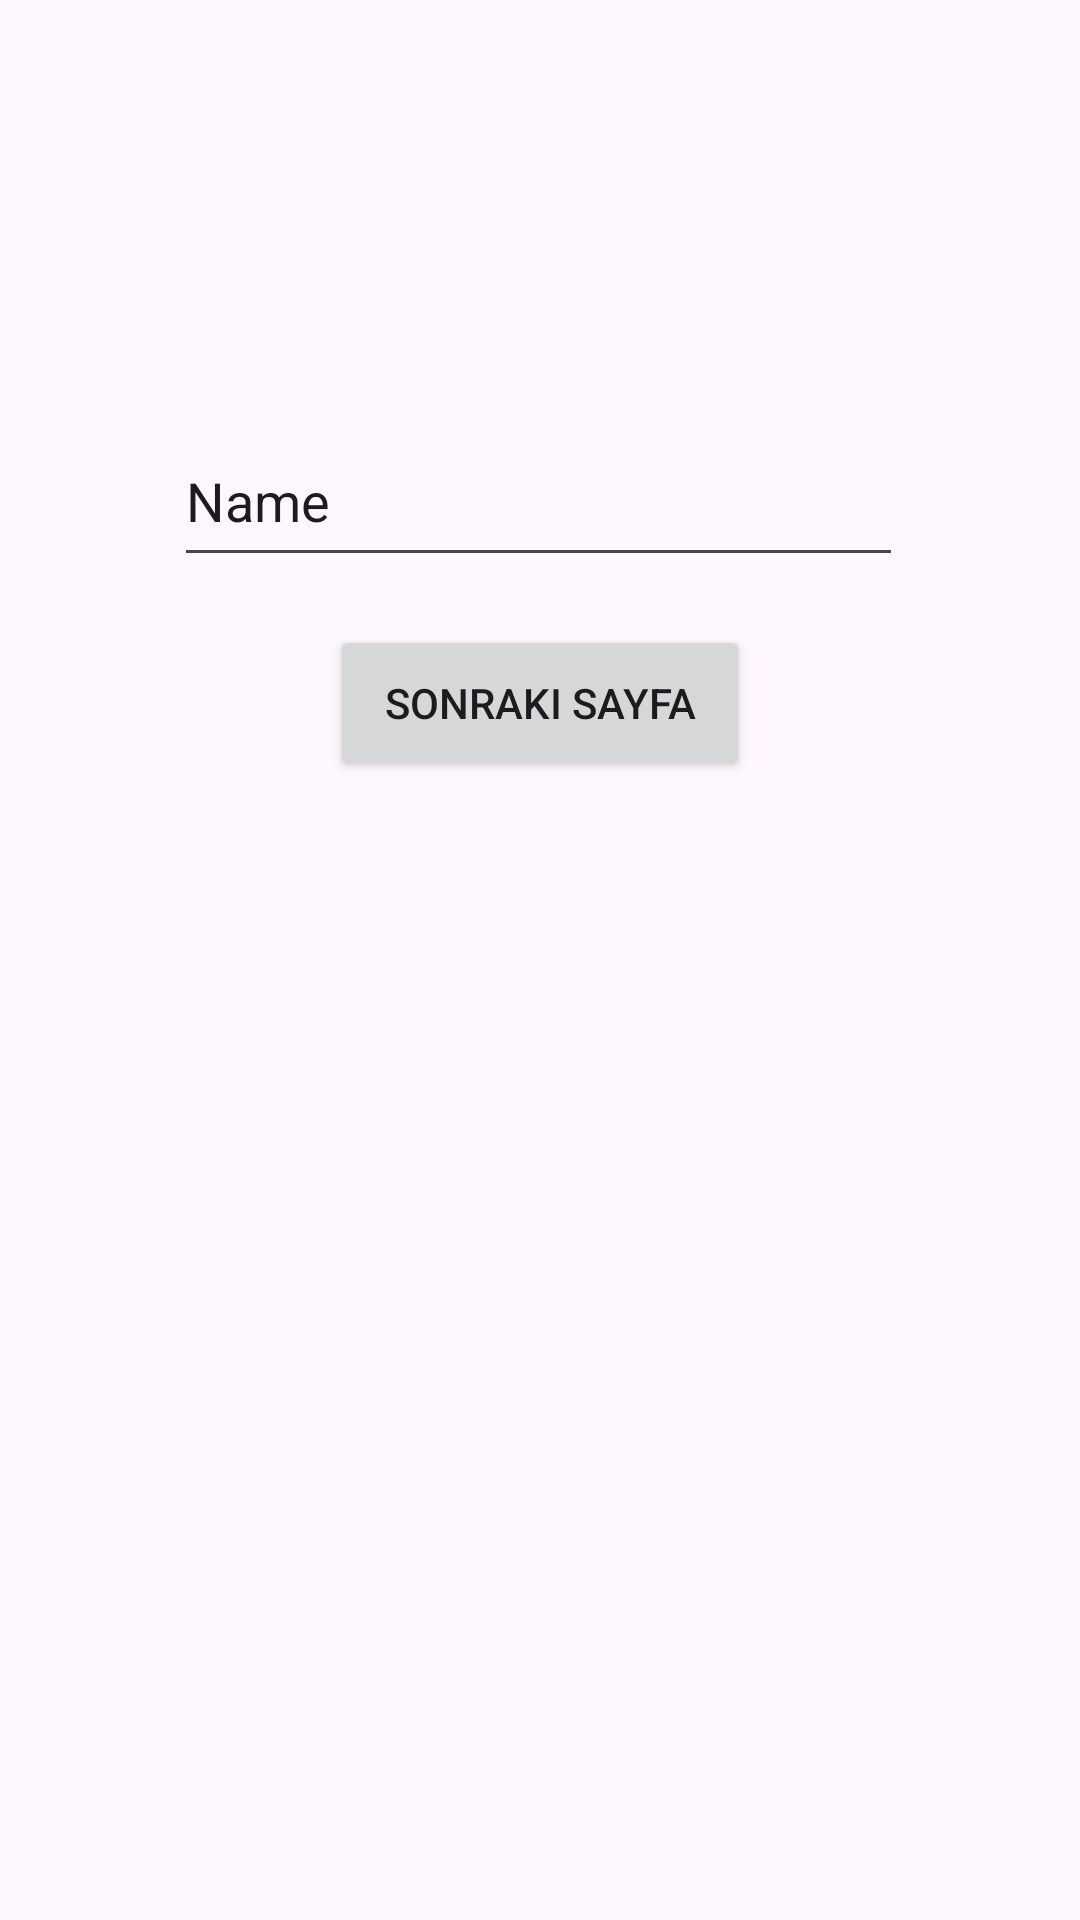

Layout XML and referenced resources for this Android screen:
<!-- AndroidManifest.xml: application theme Theme.FragmentNavigationProject -->
<!-- res/layout/fragment_birinci.xml -->
<?xml version="1.0" encoding="utf-8"?>
<androidx.constraintlayout.widget.ConstraintLayout xmlns:app="http://schemas.android.com/apk/res-auto"
    xmlns:tools="http://schemas.android.com/tools"
    xmlns:android="http://schemas.android.com/apk/res/android"
    android:layout_width="match_parent"
    android:layout_height="match_parent"
    tools:context=".BirinciFragment">

    <EditText
        android:id="@+id/editTextText"
        android:layout_width="243dp"
        android:layout_height="54dp"
        android:ems="10"
        android:inputType="text"
        android:text="Name"
        app:layout_constraintBottom_toBottomOf="parent"
        app:layout_constraintEnd_toEndOf="parent"
        app:layout_constraintHorizontal_bias="0.497"
        app:layout_constraintStart_toStartOf="parent"
        app:layout_constraintTop_toTopOf="parent"
        app:layout_constraintVertical_bias="0.236" />

    <Button
        android:id="@+id/button"
        android:layout_width="140dp"
        android:layout_height="52dp"
        android:layout_marginTop="16dp"
        android:onClick="sonraki"
        android:text="Sonraki Sayfa"
        app:layout_constraintEnd_toEndOf="parent"
        app:layout_constraintStart_toStartOf="parent"
        app:layout_constraintTop_toBottomOf="@+id/editTextText" />
</androidx.constraintlayout.widget.ConstraintLayout>
<!-- resources referenced by this layout -->
<resources>
  <style name="Theme.FragmentNavigationProject" parent="Base.Theme.FragmentNavigationProject" />
  <style name="Base.Theme.FragmentNavigationProject" parent="Theme.Material3.DayNight.NoActionBar">
          
          
      </style>
</resources>
